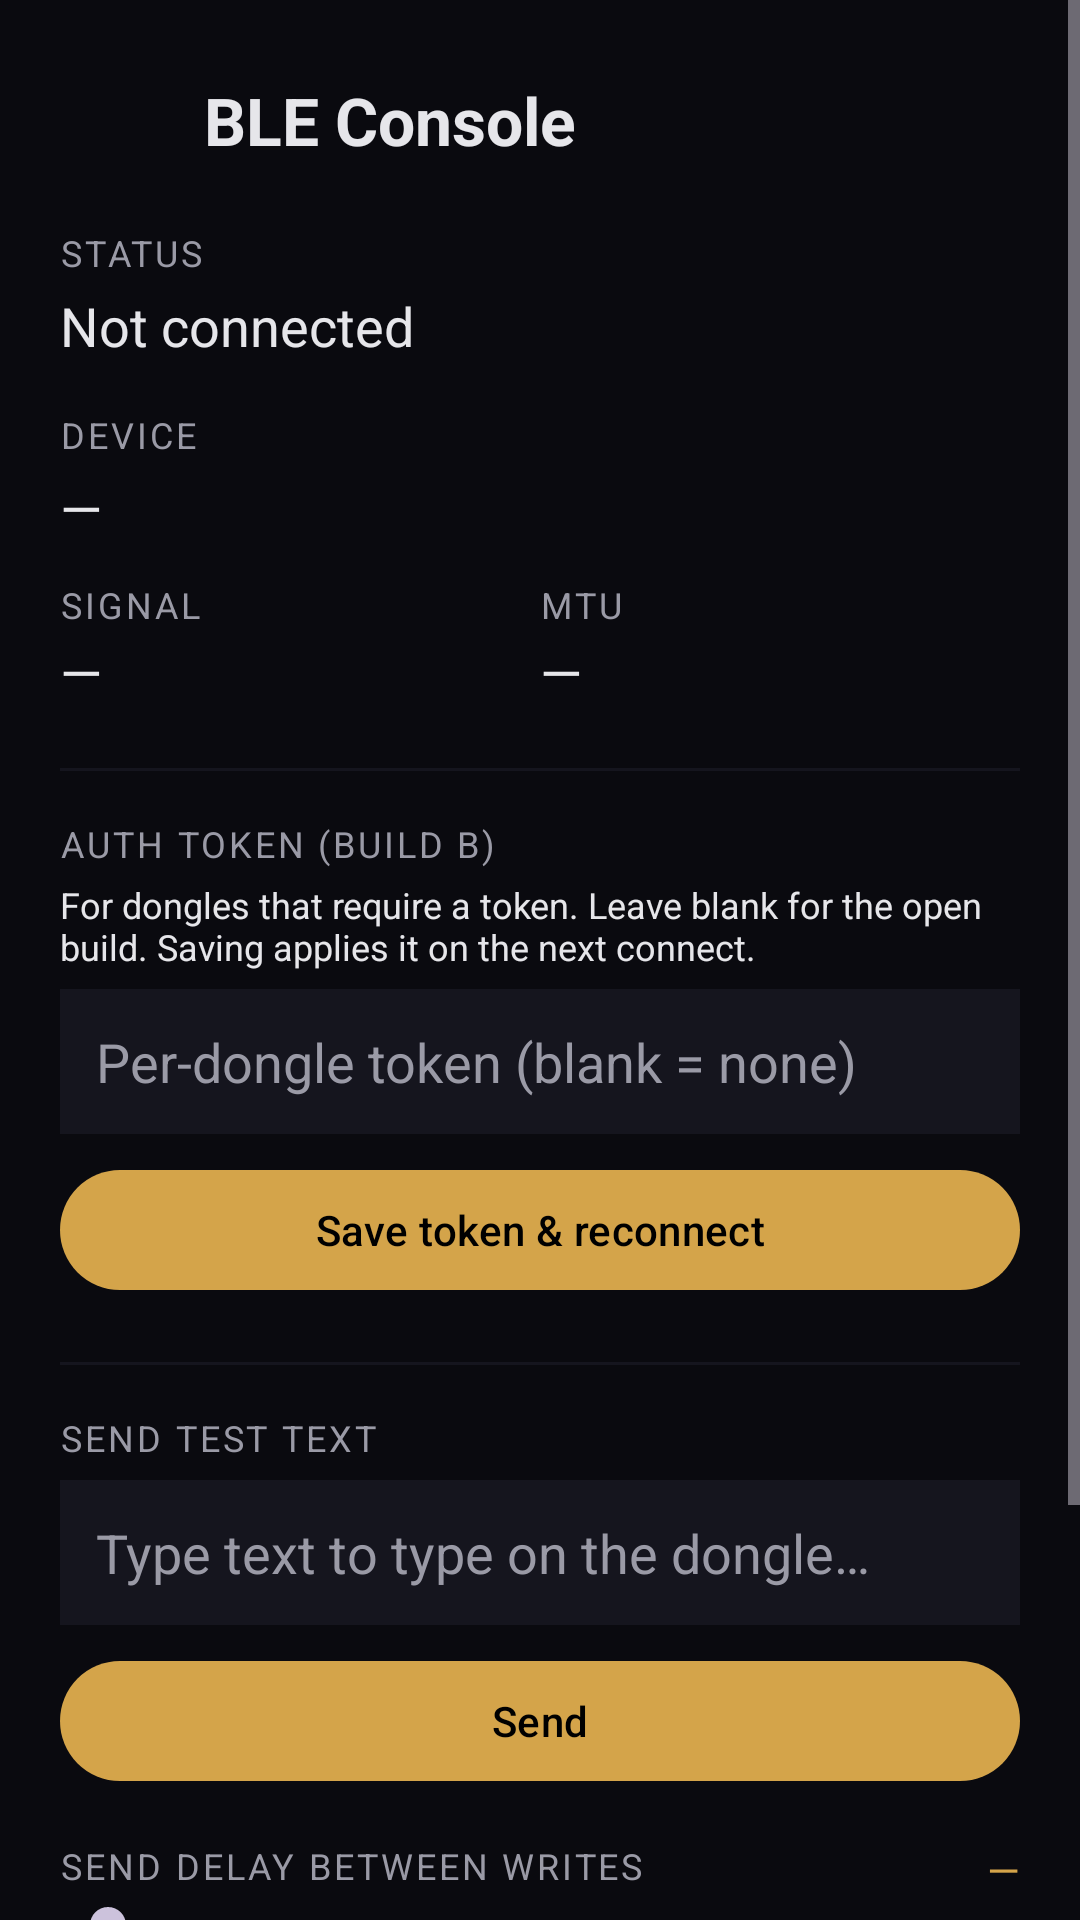

Layout XML and referenced resources for this Android screen:
<!-- AndroidManifest.xml: application theme Theme.SttKeyboard -->
<!-- res/layout/activity_diagnostics.xml -->
<?xml version="1.0" encoding="utf-8"?>
<ScrollView xmlns:android="http://schemas.android.com/apk/res/android"
    xmlns:app="http://schemas.android.com/apk/res-auto"
    android:layout_width="match_parent"
    android:layout_height="match_parent"
    android:background="?android:colorBackground"
    android:fillViewport="true">

    <LinearLayout
        android:layout_width="match_parent"
        android:layout_height="wrap_content"
        android:orientation="vertical"
        android:padding="20dp">

        <LinearLayout
            android:layout_width="match_parent"
            android:layout_height="wrap_content"
            android:orientation="horizontal"
            android:gravity="center_vertical">

            <ImageButton
                android:id="@+id/btnBack"
                android:layout_width="40dp"
                android:layout_height="40dp"
                android:layout_marginEnd="8dp"
                android:background="?attr/selectableItemBackgroundBorderless"
                android:src="@drawable/ic_arrow_back"
                android:contentDescription="@string/console_back"
                app:tint="@color/wdl_on_surface" />

            <TextView
                android:id="@+id/titleConsole"
                android:layout_width="wrap_content"
                android:layout_height="wrap_content"
                android:text="@string/console_title"
                android:textColor="@color/wdl_on_surface"
                android:textSize="22sp"
                android:textStyle="bold" />
        </LinearLayout>

        
        <TextView style="@style/ConsoleLabel" android:text="@string/console_status_label" />
        <TextView
            android:id="@+id/textConsoleStatus"
            style="@style/ConsoleValue"
            android:text="@string/console_not_connected" />

        <TextView style="@style/ConsoleLabel" android:text="@string/console_device_label" />
        <TextView
            android:id="@+id/textConsoleDevice"
            style="@style/ConsoleValue"
            android:text="@string/placeholder_dash" />

        <LinearLayout
            android:layout_width="match_parent"
            android:layout_height="wrap_content"
            android:orientation="horizontal"
            android:layout_marginTop="12dp"
            android:weightSum="2">

            <LinearLayout
                android:layout_width="0dp"
                android:layout_height="wrap_content"
                android:layout_weight="1"
                android:orientation="vertical">
                <TextView style="@style/ConsoleLabel" android:layout_marginTop="0dp"
                    android:text="@string/console_rssi_label" />
                <TextView android:id="@+id/textConsoleRssi" style="@style/ConsoleValue"
                    android:layout_marginTop="2dp" android:text="@string/placeholder_dash" />
            </LinearLayout>

            <LinearLayout
                android:layout_width="0dp"
                android:layout_height="wrap_content"
                android:layout_weight="1"
                android:orientation="vertical">
                <TextView style="@style/ConsoleLabel" android:layout_marginTop="0dp"
                    android:text="@string/console_mtu_label" />
                <TextView android:id="@+id/textConsoleMtu" style="@style/ConsoleValue"
                    android:layout_marginTop="2dp" android:text="@string/placeholder_dash" />
            </LinearLayout>
        </LinearLayout>

        <View
            android:layout_width="match_parent"
            android:layout_height="1dp"
            android:layout_marginTop="20dp"
            android:background="@color/wdl_surface" />

        
        <TextView style="@style/ConsoleLabel" android:text="@string/console_token_label" />
        <TextView
            android:id="@+id/textTokenHelp"
            style="@style/ConsoleValue"
            android:textSize="12sp"
            android:text="@string/console_token_help" />
        <EditText
            android:id="@+id/editToken"
            android:layout_width="match_parent"
            android:layout_height="wrap_content"
            android:layout_marginTop="6dp"
            android:background="@color/wdl_surface"
            android:padding="12dp"
            android:hint="@string/console_token_hint"
            android:textColor="@color/wdl_on_surface"
            android:textColorHint="@color/wdl_on_surface_muted"
            android:inputType="textVisiblePassword"
            android:maxLines="1" />
        <com.google.android.material.button.MaterialButton
            android:id="@+id/btnSaveToken"
            android:layout_width="match_parent"
            android:layout_height="wrap_content"
            android:layout_marginTop="8dp"
            android:text="@string/console_token_save" />

        <View
            android:layout_width="match_parent"
            android:layout_height="1dp"
            android:layout_marginTop="20dp"
            android:background="@color/wdl_surface" />

        
        <TextView style="@style/ConsoleLabel" android:text="@string/console_test_label" />
        <EditText
            android:id="@+id/editTestText"
            android:layout_width="match_parent"
            android:layout_height="wrap_content"
            android:layout_marginTop="6dp"
            android:background="@color/wdl_surface"
            android:padding="12dp"
            android:hint="@string/console_test_hint"
            android:textColor="@color/wdl_on_surface"
            android:textColorHint="@color/wdl_on_surface_muted"
            android:inputType="text"
            android:imeOptions="actionSend"
            android:maxLines="2" />

        <com.google.android.material.button.MaterialButton
            android:id="@+id/btnSend"
            android:layout_width="match_parent"
            android:layout_height="wrap_content"
            android:layout_marginTop="8dp"
            android:text="@string/console_send" />

        
        <LinearLayout
            android:layout_width="match_parent"
            android:layout_height="wrap_content"
            android:layout_marginTop="16dp"
            android:orientation="horizontal"
            android:baselineAligned="false">
            <TextView style="@style/ConsoleLabel"
                android:layout_width="0dp" android:layout_weight="1"
                android:layout_marginTop="0dp"
                android:text="@string/console_pacing_label" />
            <TextView android:id="@+id/textPacingValue"
                android:layout_width="wrap_content" android:layout_height="wrap_content"
                android:textColor="@color/wdl_gold" android:textSize="14sp"
                android:text="@string/placeholder_dash" />
        </LinearLayout>
        <SeekBar
            android:id="@+id/seekPacing"
            android:layout_width="match_parent"
            android:layout_height="wrap_content"
            android:max="50" />

        <View
            android:layout_width="match_parent"
            android:layout_height="1dp"
            android:layout_marginTop="20dp"
            android:background="@color/wdl_surface" />

        
        <LinearLayout
            android:layout_width="match_parent"
            android:layout_height="wrap_content"
            android:layout_marginTop="16dp"
            android:orientation="horizontal"
            android:weightSum="2">
            <com.google.android.material.button.MaterialButton
                android:id="@+id/btnScan"
                android:layout_width="0dp" android:layout_weight="1"
                android:layout_height="wrap_content"
                android:layout_marginEnd="6dp"
                android:text="@string/console_scan" />
            <com.google.android.material.button.MaterialButton
                android:id="@+id/btnDisconnect"
                style="@style/Widget.Material3.Button.OutlinedButton"
                android:layout_width="0dp" android:layout_weight="1"
                android:layout_height="wrap_content"
                android:layout_marginStart="6dp"
                android:text="@string/console_disconnect" />
        </LinearLayout>

        <TextView style="@style/ConsoleLabel" android:text="@string/console_devices_label" />
        <TextView
            android:id="@+id/textNoDevices"
            style="@style/ConsoleValue"
            android:text="@string/console_no_devices" />
        <LinearLayout
            android:id="@+id/devicesContainer"
            android:layout_width="match_parent"
            android:layout_height="wrap_content"
            android:orientation="vertical" />

    </LinearLayout>
</ScrollView>
<!-- resources referenced by this layout -->
<resources>
  <color name="wdl_gold">#FFD4A44A</color>
  <color name="wdl_on_surface">#FFE6E6EA</color>
  <color name="wdl_on_surface_muted">#FF9A9AA6</color>
  <color name="wdl_surface">#FF15151E</color>
  <string name="console_back">Back</string>
  <string name="console_device_label">Device</string>
  <string name="console_devices_label">Nearby devices</string>
  <string name="console_disconnect">Disconnect</string>
  <string name="console_mtu_label">MTU</string>
  <string name="console_no_devices">No devices yet — tap Scan.</string>
  <string name="console_not_connected">Not connected</string>
  <string name="console_pacing_label">Send delay between writes</string>
  <string name="console_rssi_label">Signal</string>
  <string name="console_scan">Scan</string>
  <string name="console_send">Send</string>
  <string name="console_status_label">Status</string>
  <string name="console_test_hint">Type text to type on the dongle…</string>
  <string name="console_test_label">Send test text</string>
  <string name="console_title">BLE Console</string>
  <string name="console_token_help">For dongles that require a token. Leave blank for the open build. Saving applies it on the next connect.</string>
  <string name="console_token_hint">Per-dongle token (blank = none)</string>
  <string name="console_token_label">Auth token (Build B)</string>
  <string name="console_token_save">Save token &amp; reconnect</string>
  <string name="placeholder_dash">—</string>
  <style name="ConsoleLabel">
          <item name="android:layout_width">wrap_content</item>
          <item name="android:layout_height">wrap_content</item>
          <item name="android:layout_marginTop">16dp</item>
          <item name="android:textAllCaps">true</item>
          <item name="android:letterSpacing">0.08</item>
          <item name="android:textColor">@color/wdl_on_surface_muted</item>
          <item name="android:textSize">12sp</item>
      </style>
  <style name="ConsoleValue">
          <item name="android:layout_width">wrap_content</item>
          <item name="android:layout_height">wrap_content</item>
          <item name="android:layout_marginTop">4dp</item>
          <item name="android:textColor">@color/wdl_on_surface</item>
          <item name="android:textSize">18sp</item>
      </style>
  <style name="Theme.SttKeyboard" parent="Theme.Material3.Dark.NoActionBar">
          <item name="colorPrimary">@color/wdl_gold</item>
          <item name="colorOnPrimary">@color/black</item>
          <item name="colorPrimaryContainer">@color/wdl_gold_dark</item>
          <item name="colorOnPrimaryContainer">@color/white</item>
  
          <item name="android:colorBackground">@color/wdl_background</item>
          <item name="colorSurface">@color/wdl_surface</item>
          <item name="colorOnSurface">@color/wdl_on_surface</item>
  
          <item name="android:statusBarColor">@color/wdl_background</item>
          <item name="android:navigationBarColor">@color/wdl_background</item>
          <item name="android:windowLightStatusBar" tools:targetApi="m">false</item>
      </style>
  <color name="black">#FF000000</color>
  <color name="wdl_gold_dark">#FF8A6B25</color>
  <color name="white">#FFFFFFFF</color>
  <color name="wdl_background">#FF0A0A0F</color>
</resources>
